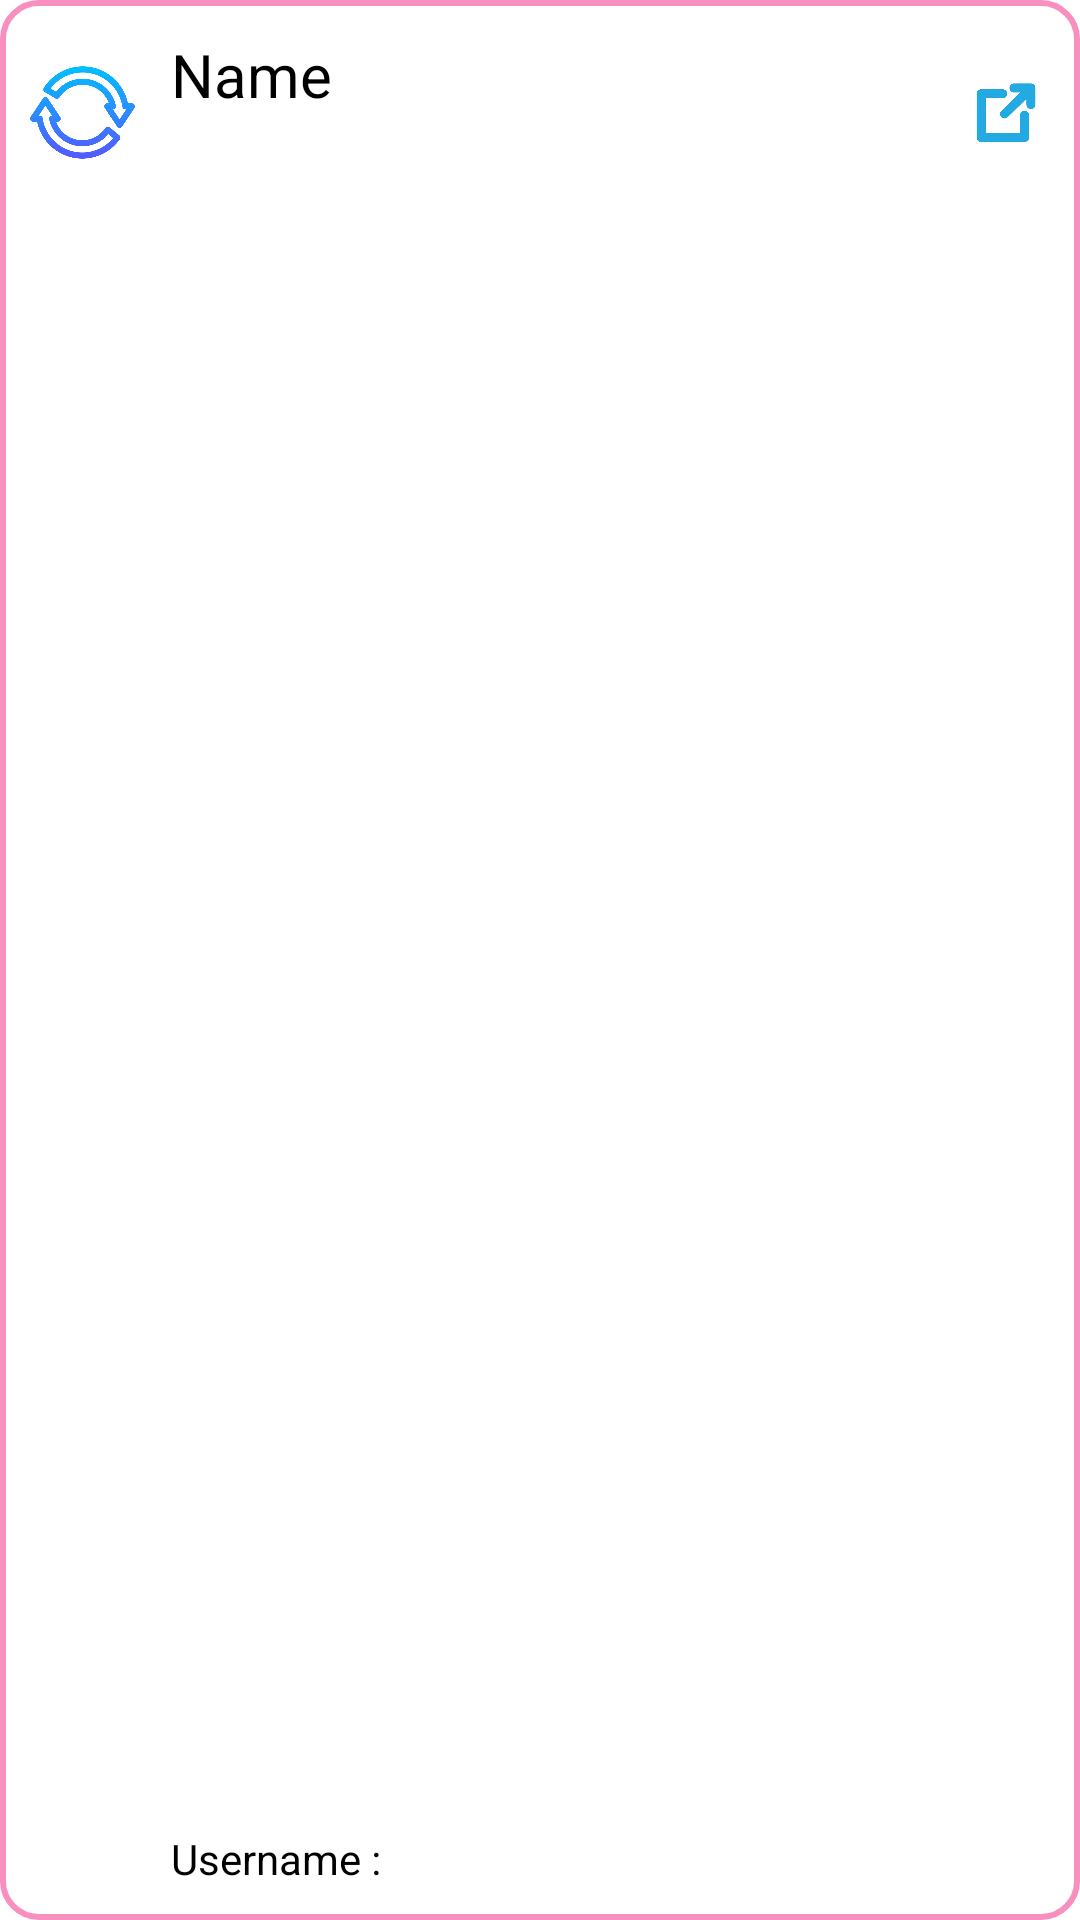

Android layout source for this screen:
<!-- AndroidManifest.xml: application theme Theme.RepairBrain20 -->
<!-- res/layout/custom_list_developer.xml -->
<?xml version="1.0" encoding="utf-8"?>
<RelativeLayout xmlns:android="http://schemas.android.com/apk/res/android"
    android:id="@+id/main"
    android:layout_width="match_parent"
    android:layout_height="75dp"
    android:background="@drawable/round_layout"
    android:clickable="true">

    <ImageView
        android:id="@+id/image"
        android:layout_width="35dp"
        android:layout_height="75dp"
        android:layout_gravity="start"
        android:layout_marginStart="10dp"
        android:layout_marginEnd="12dp"
        android:src="@drawable/habit" />

    <TextView
        android:id="@+id/name"
        android:layout_width="fill_parent"
        android:layout_height="50dp"
        android:layout_alignParentTop="true"
        android:layout_alignParentEnd="true"
        android:layout_marginEnd="30dp"
        android:layout_toStartOf="@+id/go"
        android:layout_toEndOf="@+id/image"
        android:ellipsize="marquee"
        android:gravity="center_vertical"
        android:marqueeRepeatLimit="marquee_forever"
        android:maxLines="1"

        android:scrollHorizontally="true"
        android:singleLine="true"
        android:text="@string/name"
        android:textColor="@color/black"
        android:textSize="20sp" />

    <TextView
        android:id="@+id/source_txt"
        android:layout_width="wrap_content"
        android:layout_height="30dp"
        android:layout_alignParentBottom="true"
        android:layout_toEndOf="@+id/image"
        android:text="@string/username_"
        android:textColor="@color/black" />

    <TextView
        android:id="@+id/username"
        android:layout_width="fill_parent"
        android:layout_height="30dp"
        android:layout_alignParentBottom="true"
        android:layout_marginStart="5dp"
        android:layout_toEndOf="@+id/source_txt"
        android:ellipsize="marquee"
        android:marqueeRepeatLimit="marquee_forever"
        android:maxLines="1"
        android:singleLine="true"
        android:textColor="@color/black" />

    <ImageView
        android:id="@+id/delete"
        android:layout_width="28dp"
        android:layout_height="28dp"
        android:layout_alignParentEnd="true"
        android:layout_marginTop="13dp"
        android:layout_marginEnd="20dp"
        android:gravity="center"
        android:src="@drawable/delete_icon"
        android:visibility="gone" />

    <ImageView
        android:id="@+id/go"
        android:layout_width="30dp"
        android:layout_height="75dp"
        android:layout_alignParentEnd="true"
        android:layout_gravity="start"
        android:layout_marginStart="10dp"
        android:layout_marginEnd="10dp"
        android:src="@drawable/go" />

</RelativeLayout>
<!-- resources referenced by this layout -->
<resources>
  <!-- drawable delete_icon: png bitmap (drawable, 6845 bytes) -->
  <!-- drawable go: png bitmap (drawable, 37696 bytes) -->
  <!-- drawable habit: png bitmap (drawable, 24207 bytes) -->
  <!-- drawable round_layout (drawable) -->
  <?xml version="1.0" encoding="utf-8"?>
  <shape xmlns:android="http://schemas.android.com/apk/res/android">
  
      <corners android:radius="12dp" />
  
      <stroke
          android:width="2dp"
          android:color="#F88FBE" />
  
  </shape>
  <string name="name">Name</string>
  <string name="username_">Username :</string>
  <style name="Theme.RepairBrain20" parent="Theme.MaterialComponents.DayNight.DarkActionBar">
          
          <item name="colorPrimary">#FF00DD</item>
          <item name="colorPrimaryVariant">#FF20FC</item>
          <item name="colorOnPrimary">@color/white</item>
          
          <item name="colorSecondary">@color/teal_200</item>
          <item name="colorSecondaryVariant">@color/teal_700</item>
          <item name="colorOnSecondary">@color/black</item>
          
          <item name="android:statusBarColor" tools:targetApi="l">?attr/colorPrimaryVariant</item>
          
  
          <item name="android:windowFullscreen">true</item>
  
      </style>
  <!-- not gathered from this repository: default colours our renderer supplied (Android Studio template values) -->
  <color name="teal_200">#FF03DAC5</color>
  <color name="teal_700">#FF018786</color>
  <color name="black">#FF000000</color>
  <color name="white">#FFFFFFFF</color>
</resources>
